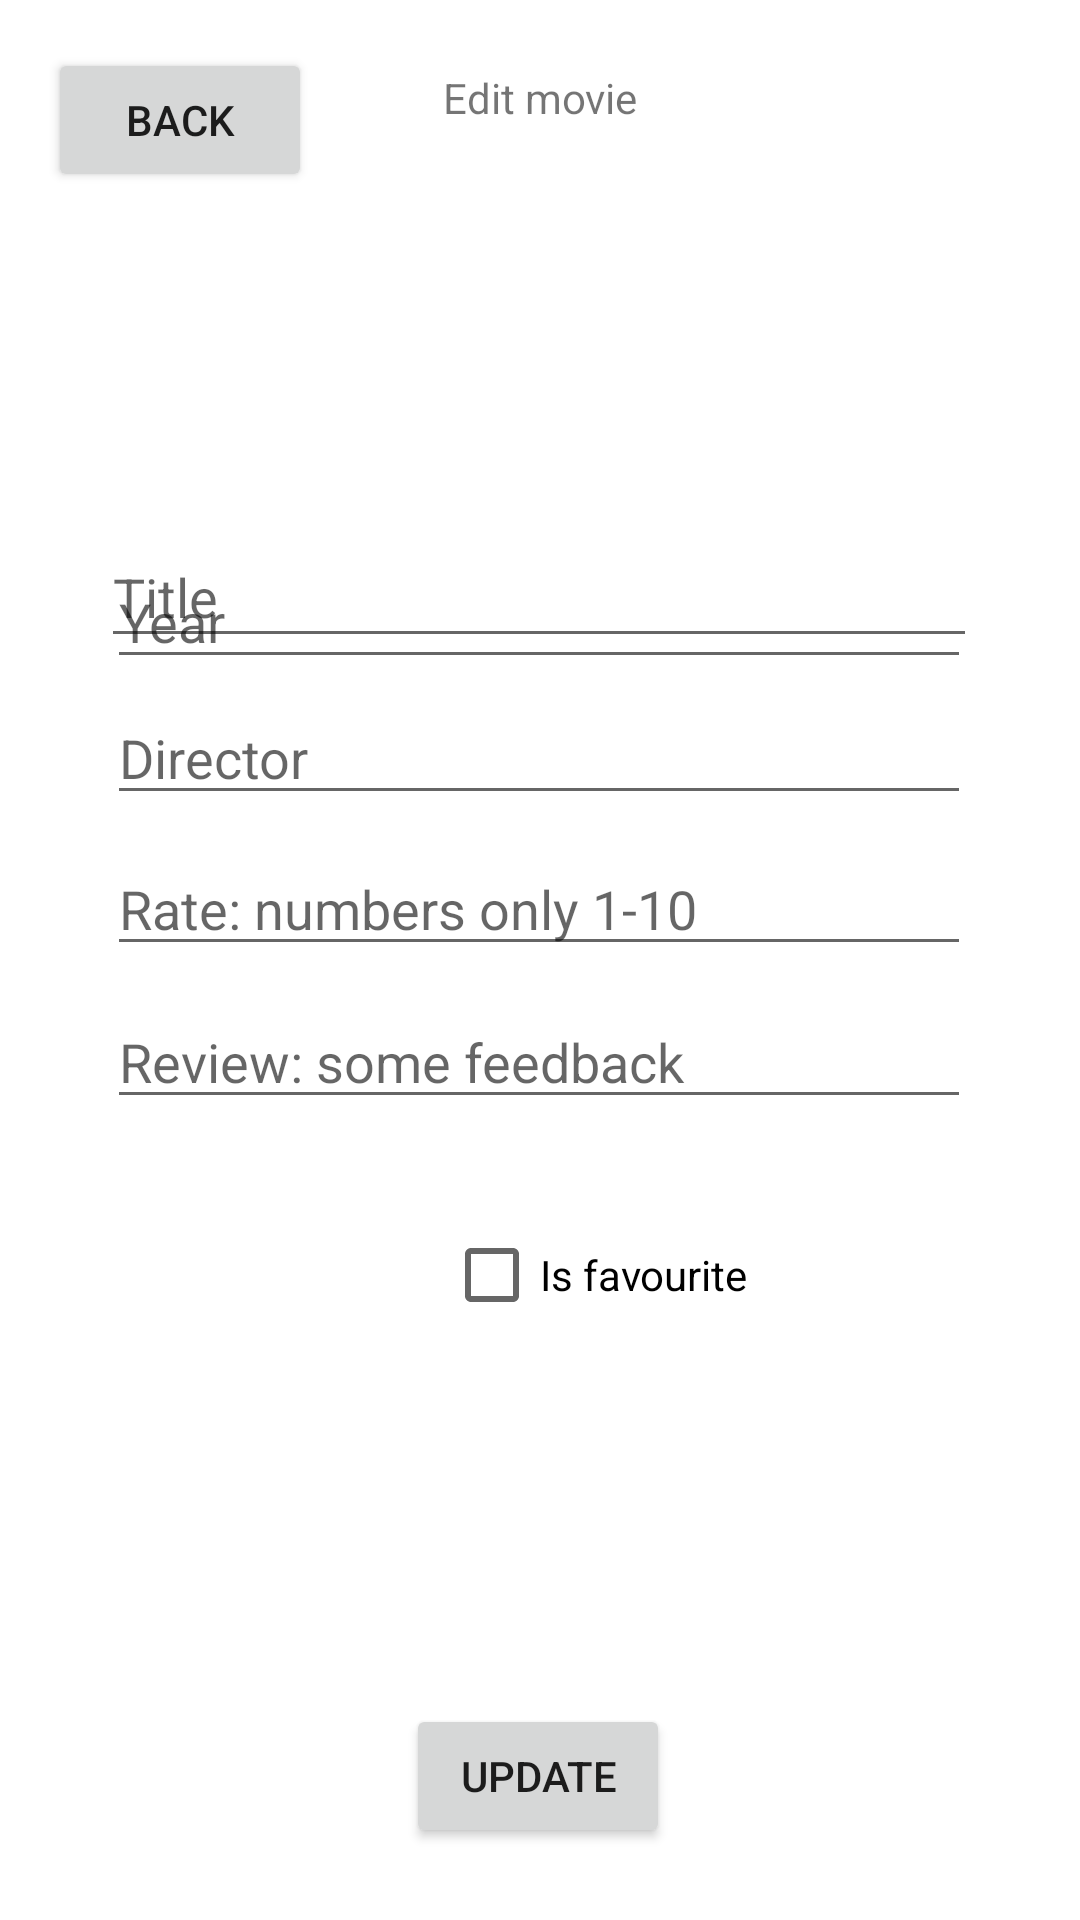

Write the Android layout XML for this screen, with the resource values it uses.
<!-- AndroidManifest.xml: application theme Theme.KIMovies -->
<!-- res/layout/activity_edit_movie.xml -->
<?xml version="1.0" encoding="utf-8"?>
<androidx.constraintlayout.widget.ConstraintLayout xmlns:android="http://schemas.android.com/apk/res/android"
    xmlns:app="http://schemas.android.com/apk/res-auto"
    xmlns:tools="http://schemas.android.com/tools"
    android:layout_width="match_parent"
    android:layout_height="match_parent"
    tools:context=".EditMovie">

    <EditText
        android:id="@+id/editMovieYearEditText"
        android:layout_width="288dp"
        android:layout_height="40dp"
        android:layout_marginBottom="420dp"
        android:autofillHints=""
        android:ems="10"
        android:hint="@string/year"
        android:inputType="textPersonName"
        app:layout_constraintBottom_toBottomOf="parent"
        app:layout_constraintEnd_toEndOf="@+id/editMovieTitleEditText"
        app:layout_constraintStart_toStartOf="@+id/editMovieTitleEditText"
        app:layout_constraintTop_toBottomOf="@+id/editMovieTitleEditText"
        app:layout_constraintVertical_bias="0.84" />

    <EditText
        android:id="@+id/editMovieReviewText"
        android:layout_width="288dp"
        android:layout_height="40dp"
        android:layout_marginBottom="244dp"
        android:autofillHints=""
        android:ems="10"
        android:hint="@string/review_some_feedback"
        android:inputType="textPersonName"
        app:layout_constraintBottom_toBottomOf="parent"
        app:layout_constraintEnd_toEndOf="@+id/editMovieRateText"
        app:layout_constraintHorizontal_bias="0.0"
        app:layout_constraintStart_toStartOf="@+id/editMovieRateText"
        app:layout_constraintTop_toBottomOf="@+id/editMovieRateText"
        app:layout_constraintVertical_bias="0.323" />

    <EditText
        android:id="@+id/editMovieRateText"
        android:layout_width="288dp"
        android:layout_height="40dp"
        android:layout_marginBottom="308dp"
        android:autofillHints=""
        android:ems="10"
        android:hint="@string/rate_numbers_only_1_10"
        android:inputType="textPersonName"
        app:layout_constraintBottom_toBottomOf="parent"
        app:layout_constraintEnd_toEndOf="@+id/editMovieDirectorText"
        app:layout_constraintHorizontal_bias="0.0"
        app:layout_constraintStart_toStartOf="@+id/editMovieDirectorText"
        app:layout_constraintTop_toBottomOf="@+id/editMovieDirectorText" />

    <TextView
        android:id="@+id/editMovieTitleText"
        android:layout_width="wrap_content"
        android:layout_height="wrap_content"
        android:text="@string/edit_movie"
        app:layout_constraintBottom_toBottomOf="parent"
        app:layout_constraintEnd_toEndOf="parent"
        app:layout_constraintStart_toStartOf="parent"
        app:layout_constraintTop_toTopOf="parent"
        app:layout_constraintVertical_bias="0.037" />

    <EditText
        android:id="@+id/editMovieTitleEditText"
        android:layout_width="292dp"
        android:layout_height="44dp"
        android:autofillHints=""
        android:ems="10"
        android:hint="@string/title"
        android:inputType="textPersonName"
        app:layout_constraintBottom_toBottomOf="parent"
        app:layout_constraintEnd_toEndOf="parent"
        app:layout_constraintHorizontal_bias="0.495"
        app:layout_constraintStart_toStartOf="parent"
        app:layout_constraintTop_toTopOf="parent"
        app:layout_constraintVertical_bias="0.294" />

    <EditText
        android:id="@+id/editMovieDirectorText"
        android:layout_width="288dp"
        android:layout_height="40dp"
        android:layout_marginBottom="368dp"
        android:autofillHints=""
        android:ems="10"
        android:hint="@string/director"
        android:inputType="textPersonName"
        app:layout_constraintBottom_toBottomOf="parent"
        app:layout_constraintEnd_toEndOf="@+id/editMovieYearEditText"
        app:layout_constraintHorizontal_bias="0.0"
        app:layout_constraintStart_toStartOf="@+id/editMovieYearEditText"
        app:layout_constraintTop_toBottomOf="@+id/editMovieYearEditText"
        app:layout_constraintVertical_bias="0.95" />

    <Button
        android:id="@+id/editMovieUpdateButton"
        android:layout_width="wrap_content"
        android:layout_height="48dp"
        android:layout_marginBottom="24dp"
        android:text="@string/update"
        app:layout_constraintBottom_toBottomOf="parent"
        app:layout_constraintEnd_toEndOf="parent"
        app:layout_constraintHorizontal_bias="0.498"
        app:layout_constraintStart_toStartOf="parent" />

    <Button
        android:id="@+id/editMovieBackButton"
        android:layout_width="88dp"
        android:layout_height="48dp"
        android:layout_marginStart="16dp"
        android:layout_marginLeft="16dp"
        android:layout_marginTop="16dp"
        android:text="@string/back"
        app:layout_constraintStart_toStartOf="parent"
        app:layout_constraintTop_toTopOf="parent" />

    <CheckBox
        android:id="@+id/editMovieCheckBox"
        android:layout_width="wrap_content"
        android:layout_height="wrap_content"
        android:layout_marginStart="148dp"
        android:layout_marginLeft="148dp"
        android:layout_marginTop="28dp"
        android:text="@string/is_favourite"
        app:layout_constraintStart_toStartOf="parent"
        app:layout_constraintTop_toBottomOf="@+id/editMovieReviewText" />
</androidx.constraintlayout.widget.ConstraintLayout>
<!-- resources referenced by this layout -->
<resources>
  <string name="back">Back</string>
  <string name="director">Director</string>
  <string name="edit_movie">Edit movie</string>
  <string name="is_favourite">Is favourite</string>
  <string name="rate_numbers_only_1_10">Rate: numbers only 1-10</string>
  <string name="review_some_feedback">Review: some feedback</string>
  <string name="title">Title</string>
  <string name="update">update</string>
  <string name="year">Year</string>
  <style name="Theme.KIMovies" parent="Theme.MaterialComponents.DayNight.DarkActionBar">
          
          <item name="colorPrimary">@color/purple_500</item>
          <item name="colorPrimaryVariant">@color/purple_700</item>
          <item name="colorOnPrimary">@color/white</item>
          
          <item name="colorSecondary">@color/teal_200</item>
          <item name="colorSecondaryVariant">@color/teal_700</item>
          <item name="colorOnSecondary">@color/black</item>
          
          <item name="android:statusBarColor" tools:targetApi="l">?attr/colorPrimaryVariant</item>
          
      </style>
  <!-- not gathered from this repository: default colours our renderer supplied (Android Studio template values) -->
  <color name="purple_500">#FF6200EE</color>
  <color name="purple_700">#FF3700B3</color>
  <color name="teal_200">#FF03DAC5</color>
  <color name="teal_700">#FF018786</color>
  <color name="black">#FF000000</color>
  <color name="white">#FFFFFFFF</color>
</resources>
